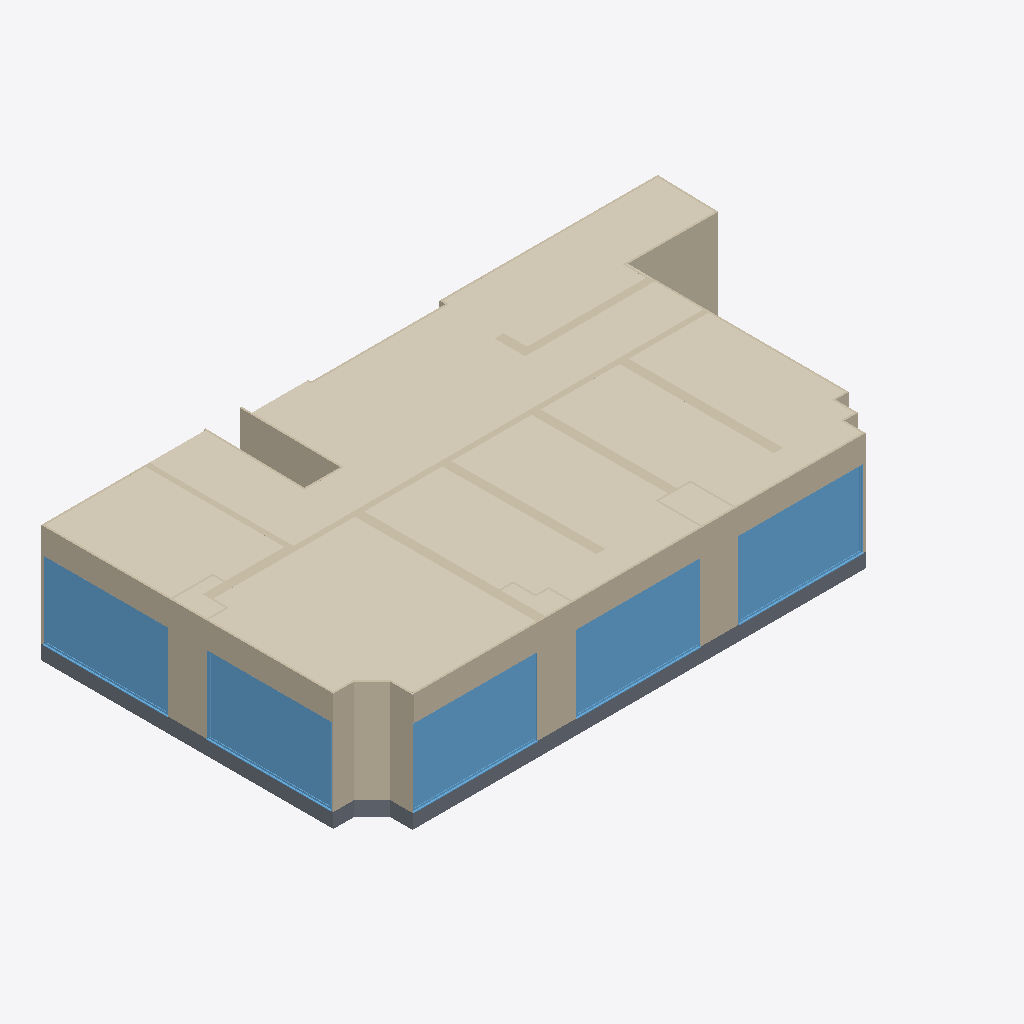
Isometric view of an IFC building model (IFC-SPF (STEP), schema IFC2X3, length unit millimetre), seen from the south-west, elements coloured by IFC class: 37 walls (beige), 5 windows (light blue), 1 covering (cream), 1 slab (grey).
Extent 16.7 m × 9.2 m × 3.2 m (x, y, z). Storeys (1): Level 1 at 0.00 m. Elements (67): 42 IfcWallStandardCase, 17 IfcWindow, 6 IfcDoor, 1 IfcCovering, 1 IfcSlab.

HEADER;
FILE_DESCRIPTION(('ViewDefinition [CoordinationView_V2.0]'),'2;1');
FILE_NAME('Project  Number','2020-11-04T19:04:36',(''),(''),'The EXPRESS Data Manager Version 5.02.0100.07 : 28 Aug 2013','20170223_1515(x64) - Exporter 18.4.0.0 - Alternate UI 18.4.0.0','');
FILE_SCHEMA(('IFC2X3'));
ENDSEC;
DATA;
#105=IFCPROJECT('1Jo6Acbuv3QgcHjgjwsN20',#41,'Project  Number',$,$,'Project Name','Project  Status',(#97),#92);
#5140=IFCSITE('1Jo6Acbuv3QgcHjgjwsN22',#41,'Default',$,$,#5137,$,$,.ELEMENT.,$,$,$,$,$);
#115=IFCBUILDING('1Jo6Acbuv3QgcHjgjwsN21',#41,'',$,$,#32,$,'',.ELEMENT.,$,$,$);
#124=IFCBUILDINGSTOREY('1Jo6Acbuv3QgcHjgk59hn$',#41,'Level 1',$,'Level:8mm Head',#122,$,'Level 1',.ELEMENT.,0.0);
#5087=IFCCOVERING('2C1WHE8sfEgwQgDyatMXZq',#41,'Basic Ceiling:Generic:208236',$,'Basic Ceiling:Generic',#5029,#5085,'208236',.CEILING.);
#4517=IFCWALLSTANDARDCASE('1ic8i6mYX4iOjxZlXlRgUN',#41,'Basic Wall:Generic - 50mm:207094',$,'Basic Wall:Generic - 50mm',#4474,#4515,'207094');
#4959=IFCSLAB('1ic8i6mYX4iOjxZlXlRgDb',#41,'Floor:Generic Floor - 400mm:207876',$,'Floor:Generic Floor - 400mm',#4892,#4957,'207876',.FLOOR.);
#4573=IFCWALLSTANDARDCASE('1ic8i6mYX4iOjxZlXlRgLd',#41,'Basic Wall:Generic - 50mm:207366',$,'Basic Wall:Generic - 50mm',#4553,#4571,'207366');
#4802=IFCWINDOW('1ic8i6mYX4iOjxZlXlRgHx',#41,'Generic Window:Generic Window 3400x2100mm:207642',$,'Generic Window:Generic Window 3400x2100mm',#6320,#4796,'207642',2100.0,3400.0);
#4834=IFCWINDOW('1ic8i6mYX4iOjxZlXlRgJw',#41,'Generic Window:Generic Window 3400x2100mm:207771',$,'Generic Window:Generic Window 3400x2100mm',#6348,#4828,'207771',2100.0,3400.0);
#4736=IFCWINDOW('19CMC51gn8Bf2yhLYuc2XY',#41,'Generic Window:Generic Window 3400x2100mm:207416',$,'Generic Window:Generic Window 3400x2100mm',#6268,#4730,'207416',2100.0,3400.0);
#4866=IFCWINDOW('1ic8i6mYX4iOjxZlXlRgIq',#41,'Generic Window:Generic Window 3400x2100mm:207829',$,'Generic Window:Generic Window 3400x2100mm',#6374,#4860,'207829',2100.0,3400.0);
#4770=IFCWINDOW('1ic8i6mYX4iOjxZlXlRgMC',#41,'Generic Window:Generic Window 3400x2100mm:207597',$,'Generic Window:Generic Window 3400x2100mm',#6294,#4764,'207597',2100.0,3400.0);
#820=IFCWALLSTANDARDCASE('3EKacm5yz0kAcUy5LSK9ty',#41,'Basic Wall:Generic - 50mm:201858',$,'Basic Wall:Generic - 50mm',#791,#818,'201858');
#1520=IFCWALLSTANDARDCASE('3EKacm5yz0kAcUy5LSK94p',#41,'Basic Wall:Generic - 50mm:202829',$,'Basic Wall:Generic - 50mm',#1491,#1518,'202829');
#420=IFCWALLSTANDARDCASE('3EKacm5yz0kAcUy5LSK9lx',#41,'Basic Wall:Generic - 50mm:201349',$,'Basic Wall:Generic - 50mm',#393,#418,'201349');
#1587=IFCWALLSTANDARDCASE('3EKacm5yz0kAcUy5LSK946',#41,'Basic Wall:Generic - 50mm:202872',$,'Basic Wall:Generic - 50mm',#1556,#1585,'202872');
#1453=IFCWALLSTANDARDCASE('3EKacm5yz0kAcUy5LSK95R',#41,'Basic Wall:Generic - 50mm:202789',$,'Basic Wall:Generic - 50mm',#1422,#1451,'202789');
#1386=IFCWALLSTANDARDCASE('3EKacm5yz0kAcUy5LSK9xI',#41,'Basic Wall:Generic - 150mm:202668',$,'Basic Wall:Generic - 150mm',#1343,#1384,'202668');
#1677=IFCWALLSTANDARDCASE('3EKacm5yz0kAcUy5LSK96M',#41,'Basic Wall:Generic - 250mm:202984',$,'Basic Wall:Generic - 250mm',#1657,#1675,'202984');
#1879=IFCWALLSTANDARDCASE('3EKacm5yz0kAcUy5LSK9Ds',#41,'Basic Wall:Generic - 250mm:203272',$,'Basic Wall:Generic - 250mm',#1859,#1877,'203272');
#1767=IFCWALLSTANDARDCASE('3EKacm5yz0kAcUy5LSK90z',#41,'Basic Wall:Generic - 250mm:203075',$,'Basic Wall:Generic - 250mm',#1740,#1765,'203075');
#1823=IFCWALLSTANDARDCASE('3EKacm5yz0kAcUy5LSK93B',#41,'Basic Wall:Generic - 250mm:203189',$,'Basic Wall:Generic - 250mm',#1803,#1821,'203189');
#2011=IFCWALLSTANDARDCASE('3EKacm5yz0kAcUy5LSK9Fg',#41,'Basic Wall:Generic - 200mm:203412',$,'Basic Wall:Generic - 200mm',#1982,#2009,'203412');
#1282=IFCWALLSTANDARDCASE('3EKacm5yz0kAcUy5LSK9vE',#41,'Basic Wall:Generic - 150mm:202544',$,'Basic Wall:Generic - 150mm',#1262,#1280,'202544');
#2105=IFCWALLSTANDARDCASE('3EKacm5yz0kAcUy5LSK99R',#41,'Basic Wall:Generic - 250mm:203557',$,'Basic Wall:Generic - 250mm',#2072,#2103,'203557');
#166=IFCWALLSTANDARDCASE('3EKacm5yz0kAcUy5LSK9Z2',#41,'Basic Wall:Generic - 50mm:201148',$,'Basic Wall:Generic - 50mm',#135,#162,'201148');
#686=IFCWALLSTANDARDCASE('3EKacm5yz0kAcUy5LSK9r_',#41,'Basic Wall:Generic - 50mm:201728',$,'Basic Wall:Generic - 50mm',#657,#684,'201728');
#958=IFCWALLSTANDARDCASE('3EKacm5yz0kAcUy5LSK9mr',#41,'Basic Wall:Generic - 50mm:202059',$,'Basic Wall:Generic - 50mm',#923,#956,'202059');
#753=IFCWALLSTANDARDCASE('3EKacm5yz0kAcUy5LSK9q_',#41,'Basic Wall:Generic - 50mm:201792',$,'Basic Wall:Generic - 50mm',#724,#751,'201792');
#1946=IFCWALLSTANDARDCASE('3EKacm5yz0kAcUy5LSK9Cz',#41,'Basic Wall:Generic - 250mm:203331',$,'Basic Wall:Generic - 250mm',#1917,#1944,'203331');
#552=IFCWALLSTANDARDCASE('3EKacm5yz0kAcUy5LSK9fL',#41,'Basic Wall:Generic - 50mm:201515',$,'Basic Wall:Generic - 50mm',#523,#550,'201515');
#1226=IFCWALLSTANDARDCASE('3EKacm5yz0kAcUy5LSK9yN',#41,'Basic Wall:Generic - 50mm:202345',$,'Basic Wall:Generic - 50mm',#1197,#1224,'202345');
#288=IFCWALLSTANDARDCASE('3EKacm5yz0kAcUy5LSK9jZ',#41,'Basic Wall:Generic - 50mm:201245',$,'Basic Wall:Generic - 50mm',#259,#286,'201245');
#1159=IFCWALLSTANDARDCASE('3EKacm5yz0kAcUy5LSK9oA',#41,'Basic Wall:Generic - 50mm:202228',$,'Basic Wall:Generic - 50mm',#1130,#1157,'202228');
#1025=IFCWALLSTANDARDCASE('3EKacm5yz0kAcUy5LSK9pw',#41,'Basic Wall:Generic - 50mm:202116',$,'Basic Wall:Generic - 50mm',#996,#1023,'202116');
#2822=IFCWALLSTANDARDCASE('1ic8i6mYX4iOjxZlXlRf8L',#41,'Basic Wall:Generic - 50mm:204148',$,'Basic Wall:Generic - 50mm',#2802,#2820,'204148');
#2710=IFCWALLSTANDARDCASE('3EKacm5yz0kAcUy5LSK9MD',#41,'Basic Wall:Generic - 50mm:204019',$,'Basic Wall:Generic - 50mm',#2690,#2708,'204019');
#2217=IFCWALLSTANDARDCASE('3EKacm5yz0kAcUy5LSK9BX',#41,'Basic Wall:Generic - 50mm:203679',$,'Basic Wall:Generic - 50mm',#2197,#2215,'203679');
#355=IFCWALLSTANDARDCASE('3EKacm5yz0kAcUy5LSK9ii',#41,'Basic Wall:Generic - 50mm:201298',$,'Basic Wall:Generic - 50mm',#326,#353,'201298');
#1092=IFCWALLSTANDARDCASE('3EKacm5yz0kAcUy5LSK9p4',#41,'Basic Wall:Generic - 50mm:202170',$,'Basic Wall:Generic - 50mm',#1063,#1090,'202170');
#2468=IFCWALLSTANDARDCASE('3EKacm5yz0kAcUy5LSK9K$',#41,'Basic Wall:Generic - 50mm:203841',$,'Basic Wall:Generic - 50mm',#2439,#2466,'203841');
#885=IFCWALLSTANDARDCASE('3EKacm5yz0kAcUy5LSK9tK',#41,'Basic Wall:Generic - 50mm:201898',$,'Basic Wall:Generic - 50mm',#856,#883,'201898');
#2766=IFCWALLSTANDARDCASE('1ic8i6mYX4iOjxZlXlRf8b',#41,'Basic Wall:Generic - 50mm:204100',$,'Basic Wall:Generic - 50mm',#2746,#2764,'204100');
#2598=IFCWALLSTANDARDCASE('3EKacm5yz0kAcUy5LSK9Nk',#41,'Basic Wall:Generic - 50mm:203920',$,'Basic Wall:Generic - 50mm',#2571,#2596,'203920');
#2347=IFCWALLSTANDARDCASE('3EKacm5yz0kAcUy5LSK9AH',#41,'Basic Wall:Generic - 50mm:203759',$,'Basic Wall:Generic - 50mm',#2320,#2345,'203759');
#619=IFCWALLSTANDARDCASE('3EKacm5yz0kAcUy5LSK9en',#41,'Basic Wall:Generic - 50mm:201551',$,'Basic Wall:Generic - 50mm',#590,#617,'201551');
#2284=IFCWALLSTANDARDCASE('3EKacm5yz0kAcUy5LSK9Ao',#41,'Basic Wall:Generic - 50mm:203724',$,'Basic Wall:Generic - 50mm',#2255,#2282,'203724');
ENDSEC;